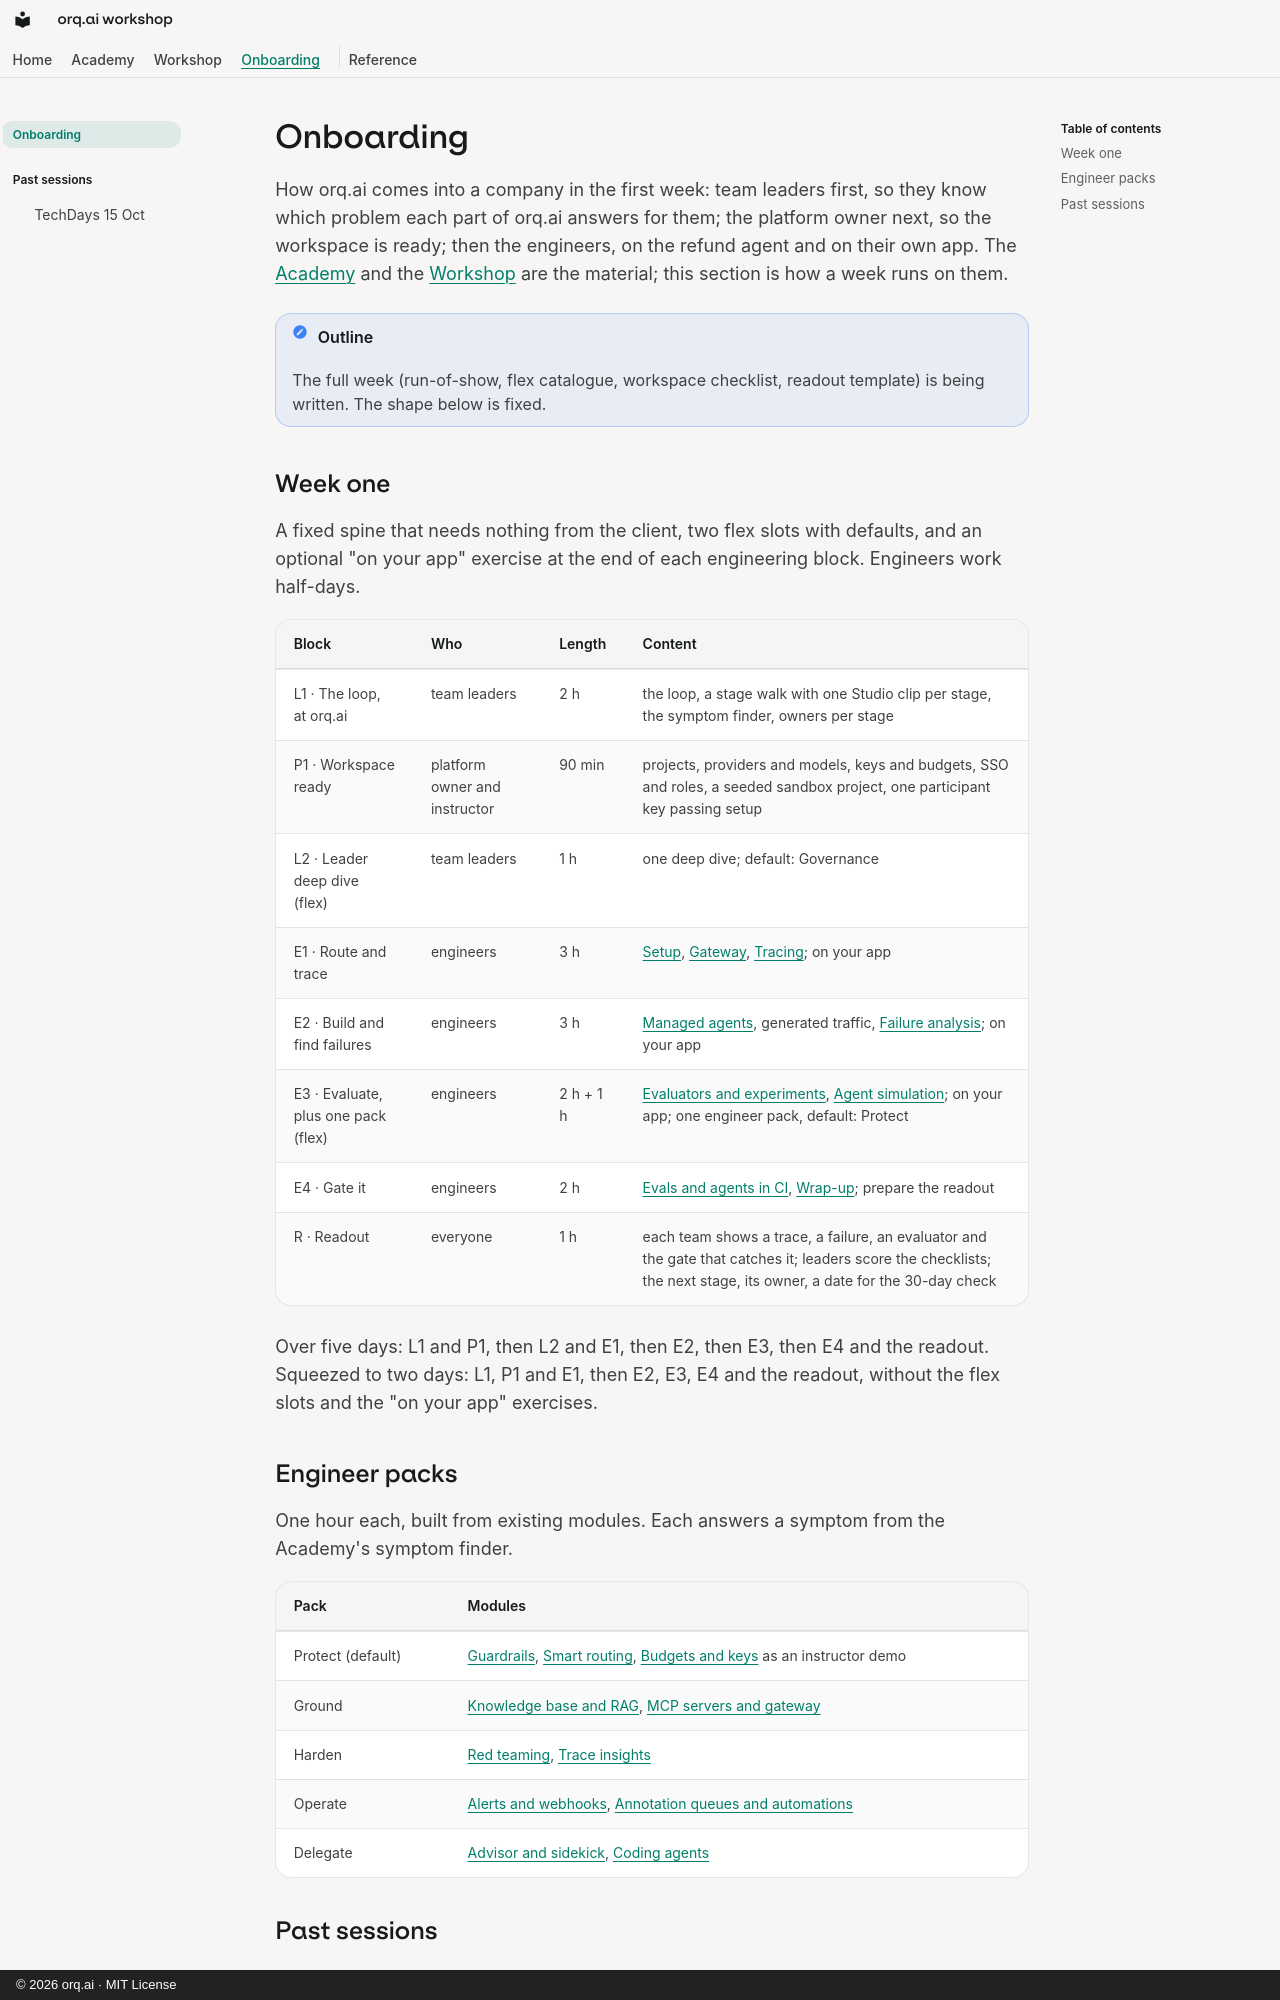

repository: orq-ai/orq-workshop · page: onboarding/index.html · generator: mkdocs · copyright: © 2026 orq.ai · MIT License

# Onboarding

How orq.ai comes into a company in the first week: team leaders first, so they know which problem each part of orq.ai answers for them; the platform owner next, so the workspace is ready; then the engineers, on the refund agent and on their own app. The [Academy](../academy/index.md) and the [Workshop](../workshop/index.md) are the material; this section is how a week runs on them.

!!! note "Outline"
    The full week (run-of-show, flex catalogue, workspace checklist, readout template) is being written. The shape below is fixed.

## Week one

A fixed spine that needs nothing from the client, two flex slots with defaults, and an optional "on your app" exercise at the end of each engineering block. Engineers work half-days.

| Block | Who | Length | Content |
|---|---|---|---|
| L1 · The loop, at orq.ai | team leaders | 2 h | the loop, a stage walk with one Studio clip per stage, the symptom finder, owners per stage |
| P1 · Workspace ready | platform owner and instructor | 90 min | projects, providers and models, keys and budgets, SSO and roles, a seeded sandbox project, one participant key passing setup |
| L2 · Leader deep dive (flex) | team leaders | 1 h | one deep dive; default: Governance |
| E1 · Route and trace | engineers | 3 h | [Setup](../modules/setup.md), [Gateway](../modules/gateway.md), [Tracing](../modules/tracing.md); on your app |
| E2 · Build and find failures | engineers | 3 h | [Managed agents](../modules/managed-agents.md), generated traffic, [Failure analysis](../modules/failure-analysis.md); on your app |
| E3 · Evaluate, plus one pack (flex) | engineers | 2 h + 1 h | [Evaluators and experiments](../modules/evaluators-and-experiments.md), [Agent simulation](../modules/simulation.md); on your app; one engineer pack, default: Protect |
| E4 · Gate it | engineers | 2 h | [Evals and agents in CI](../modules/evals-in-ci.md), [Wrap-up](../workshop/wrap-up.md); prepare the readout |
| R · Readout | everyone | 1 h | each team shows a trace, a failure, an evaluator and the gate that catches it; leaders score the checklists; the next stage, its owner, a date for the 30-day check |

Over five days: L1 and P1, then L2 and E1, then E2, then E3, then E4 and the readout. Squeezed to two days: L1, P1 and E1, then E2, E3, E4 and the readout, without the flex slots and the "on your app" exercises.
